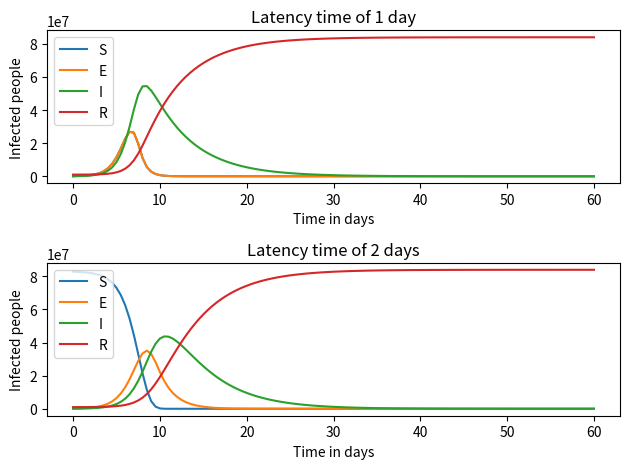

Python code for this plot:
import numpy as np
import matplotlib.pyplot as plt
import warnings
warnings.filterwarnings('ignore')

stnr = 1748884
def sir_model(stnr):
    populatie = int(str(stnr)[-2:]) * 1000000
    contacten = int(str(stnr)[3:-2]) 
    kans_infectie = float(str(stnr)[2])/100
    return populatie,contacten,kans_infectie

populatie, contacten,kans_infectie = sir_model(stnr)

print("De grootte van de populatie wordt {}, het gemiddelde aantal contacten per dag {} en de kans op infectie {}".format(populatie,contacten,kans_infectie))

h = 0.5 #days
trans_coeff = (kans_infectie * contacten) / populatie #day person
infectie_tijd = 5. #days 

end_time = 60 #days
num_steps = int(end_time / h)
times = h * np.array(range(num_steps + 1))

def seir_model(latency_time):  
    s = np.zeros(num_steps + 1)
    e = np.zeros(num_steps + 1)
    i = np.zeros(num_steps + 1)
    r = np.zeros(num_steps + 1)
    
    s[0] = populatie - 1e6 - 1e5 - 0 
    e[0] = 0
    i[0] = 1e5
    r[0] = 1e6
    
    for step in range(num_steps): 
        s2e = h * trans_coeff * s[step] * i[step]
        e2i = h / latency_time * e[step]
        i2r = h / infectie_tijd * i[step]
        
        s[step+1] = s[step] - s2e
        e[step+1] = e[step] + s2e - e2i 
        i[step+1] = i[step] + e2i - i2r
        r[step+1] = r[step] + i2r
        
    return s,e,i,r 

def plot_me():
    ax1 = plt.subplot(211)
    ax1.set_title('Latency time of 1 day')
    plt.plot(times, e, label='S')
    plt.plot(times, e, label='E')
    plt.plot(times, i, label='I')
    plt.plot(times, r, label='R')
    plt.legend(loc="upper left")
    ax1.set(xlabel="Time in days",ylabel="Infected people")
    
    ax2 = plt.subplot(212)
    ax2.set_title('Latency time of 2 days')
    plt.plot(times, s_2, label='S')
    plt.plot(times, e_2, label='E')
    plt.plot(times, i_2, label='I')
    plt.plot(times, r_2, label='R')
    plt.legend(loc="upper left")
    ax2.set(xlabel="Time in days",ylabel="Infected people")

    plt.tight_layout()
    
s,e,i,r = seir_model(1)
s_2,e_2,i_2,r_2 = seir_model(2)

plot_me()
plt.show()

vaccinatie = int(populatie - ((1/infectie_tijd) / trans_coeff))
percentage_vaccinatie = int(100. / populatie * vaccinatie)
print("Er moeten {} mensen gevaccineerd worden om een epidemie te voorkomen, dit is {}% van de gehele populatie.".format(vaccinatie,percentage_vaccinatie))